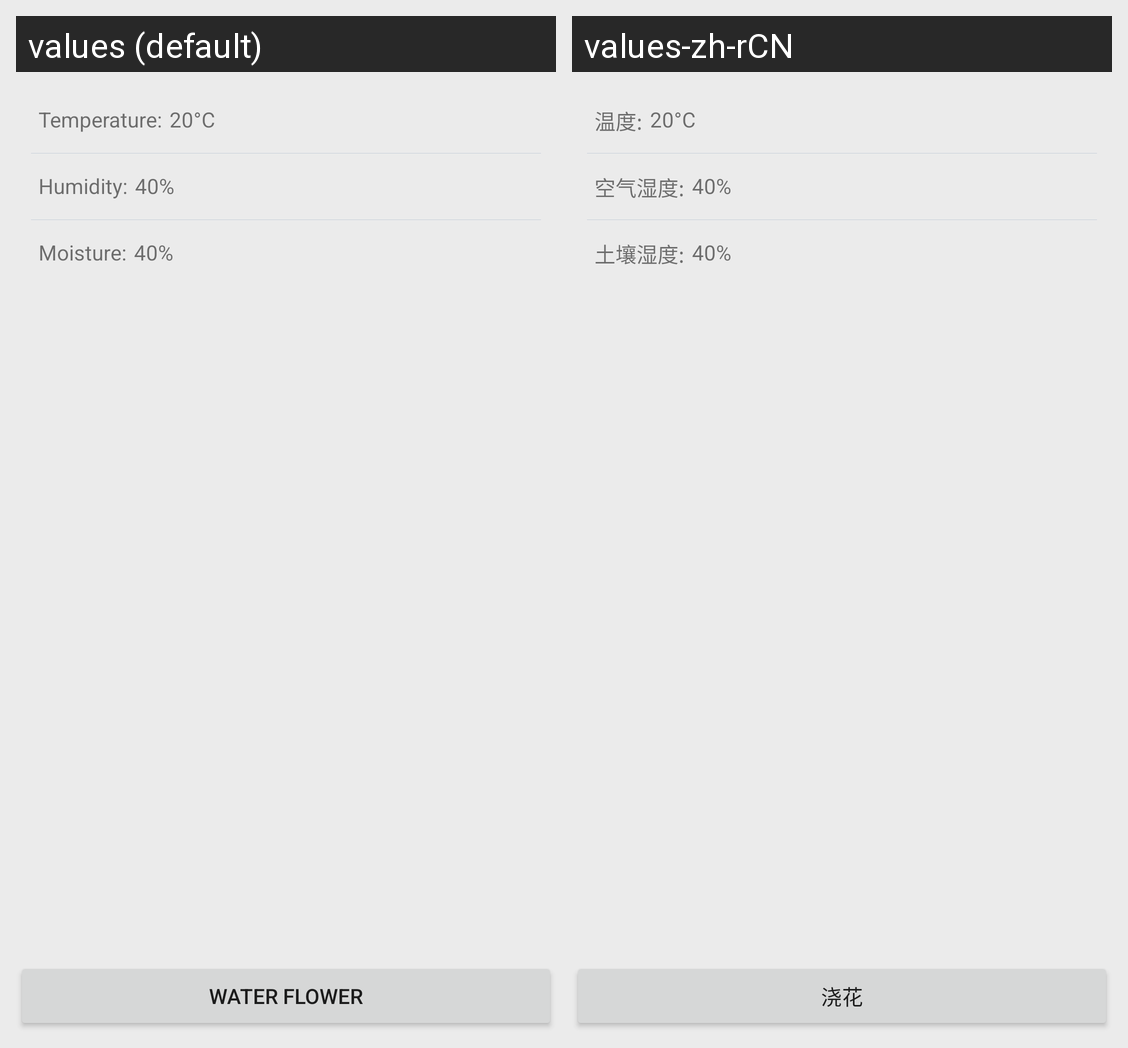

Locale-by-locale string values for the Android screen shown in this grid:
Android screen res/layout/info.xml rendered under 2 locales, left to right: values (default), values-zh-rCN. Device: Nexus 5 (rendered at 1080×1920; each locale shown at half size, 540×960, under a caption strip naming it); theme AppTheme.
Strings drawn on this screen, with the default value and each locale's value (text and hints the layout hard-codes, and strings that could not be matched under every locale, appear in the picture but are not listed):

info_temperature
  values: Temperature:
  values-zh-rCN: 温度:

info_humidity
  values: Humidity:
  values-zh-rCN: 空气湿度:

info_moisture
  values: Moisture:
  values-zh-rCN: 土壤湿度:

water_flower
  values: Water Flower
  values-zh-rCN: 浇花
